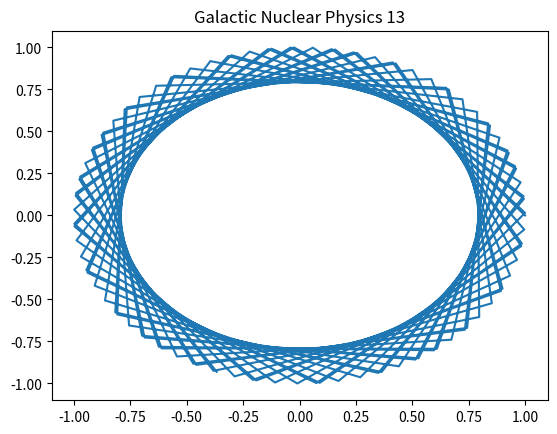

This figure's Python source:
import numpy as np
import matplotlib.pyplot as plt
# Physics simulation 13
t = np.linspace(0, 10, 100)
plt.plot(np.cos(t*13), np.sin(t*13))
plt.title('Galactic Nuclear Physics 13')
